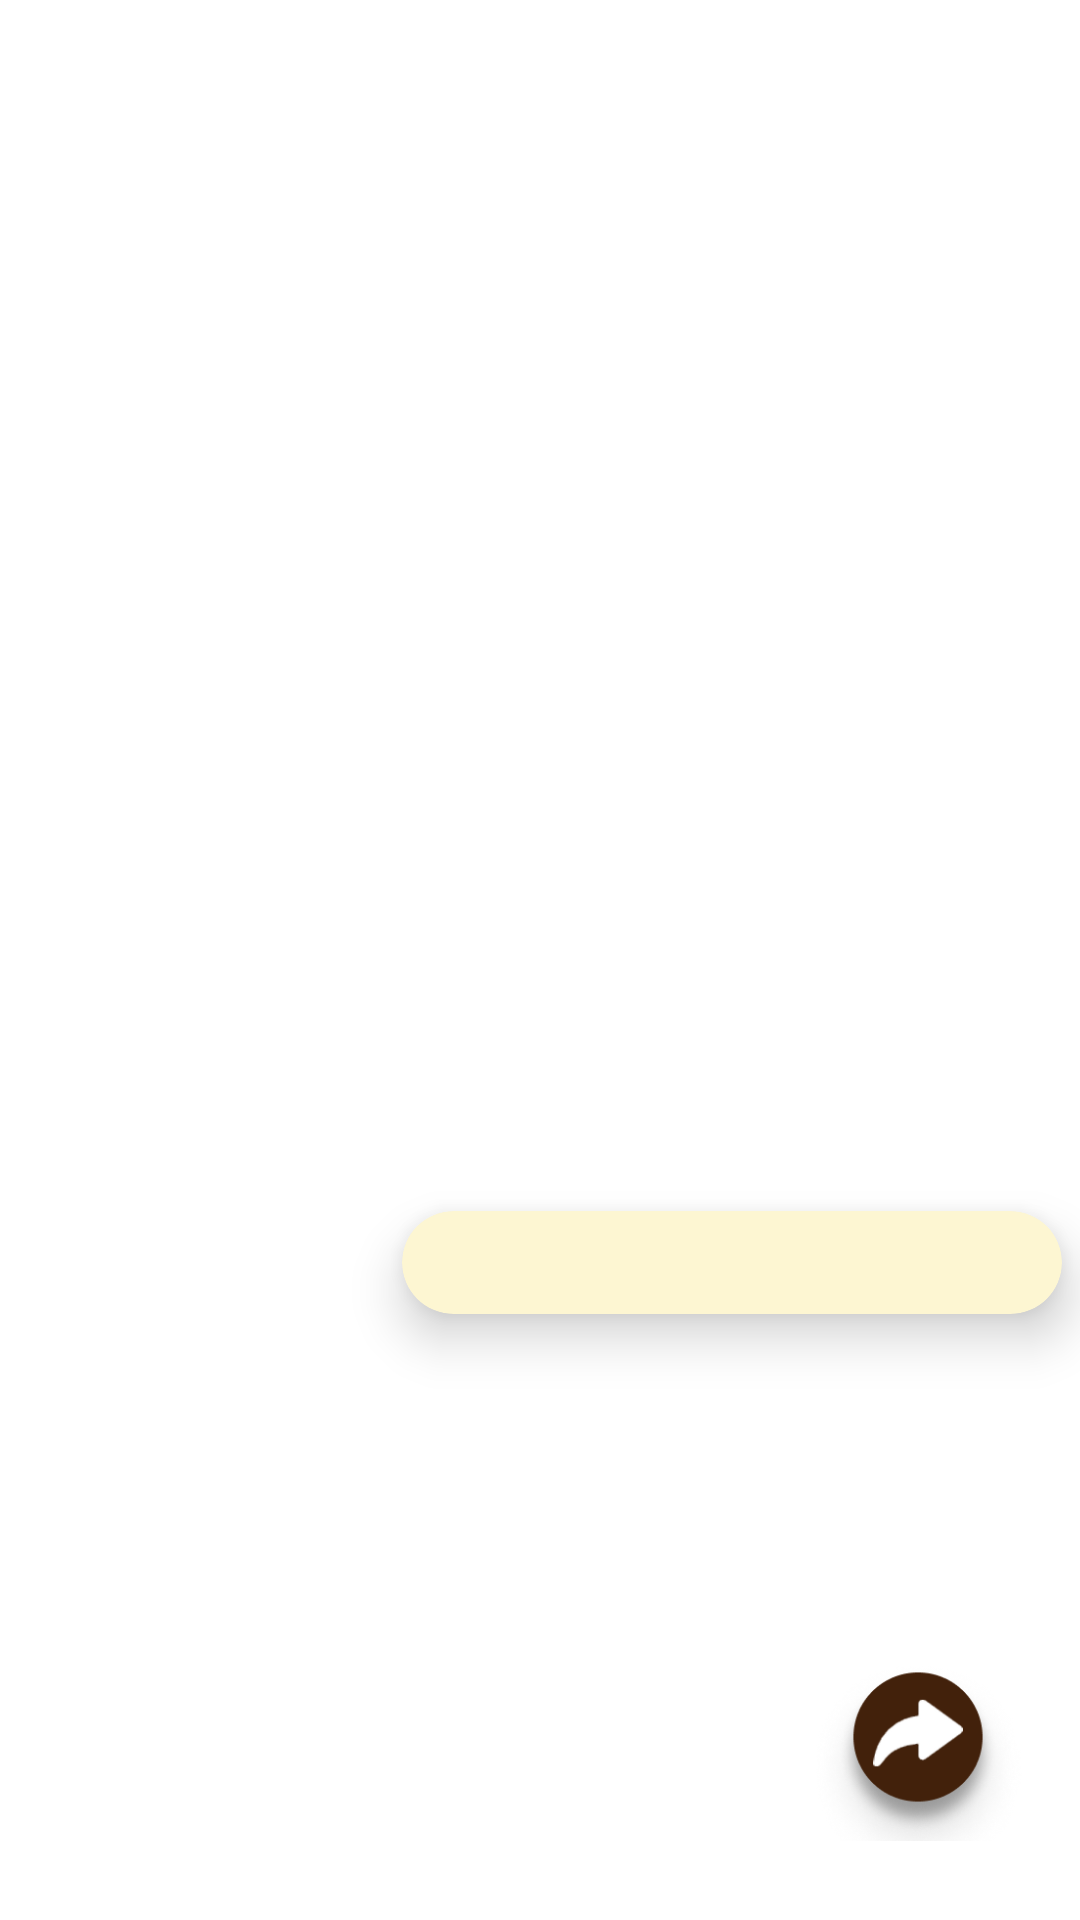

Produce the Android XML layout that renders to this screen, including the resource entries it uses.
<!-- AndroidManifest.xml: application theme Theme.AntiSoch -->
<!-- res/layout/activity_level_two.xml -->
<?xml version="1.0" encoding="utf-8"?>
<androidx.constraintlayout.widget.ConstraintLayout xmlns:android="http://schemas.android.com/apk/res/android"
    xmlns:app="http://schemas.android.com/apk/res-auto"
    xmlns:tools="http://schemas.android.com/tools"
    android:id="@+id/main"
    android:layout_width="match_parent"
    android:layout_height="match_parent"
    android:background="@drawable/level2_bg"
    tools:context=".game.LevelMapActivity">

    <androidx.cardview.widget.CardView
        android:id="@+id/dialogCard"
        android:layout_width="220dp"
        android:layout_height="wrap_content"
        android:layout_marginBottom="1dp"
        app:cardBackgroundColor="#FDF6D2"
        app:cardCornerRadius="20dp"
        app:cardElevation="10dp"
        app:layout_constraintBottom_toTopOf="@id/teddyBear"
        app:layout_constraintStart_toStartOf="@id/teddyBear"
        app:layout_constraintEnd_toEndOf="@id/teddyBear">

        <TextView
            android:id="@+id/dialogBox"
            android:layout_width="220dp"
            android:layout_height="wrap_content"
            android:background="@android:color/transparent"
            android:gravity="center"
            android:padding="7dp"
            android:textColor="#336699"
            android:textSize="15sp"
            android:fontFamily="@font/poppins_bold"
            android:textStyle="normal" />

    </androidx.cardview.widget.CardView>

    <GridLayout
        android:id="@+id/imageGrid"
        android:layout_width="400dp"
        android:layout_height="350dp"
        android:layout_gravity="center"
        android:columnCount="2"
        android:rowCount="2"
        android:useDefaultMargins="true"
        app:layout_constraintBottom_toBottomOf="parent"
        app:layout_constraintEnd_toStartOf="@id/teddyBear"
        app:layout_constraintStart_toStartOf="parent"
        app:layout_constraintTop_toTopOf="parent"
        app:layout_constraintHorizontal_bias="0.6" />

    <ImageView
        android:id="@+id/teddyBear"
        android:layout_width="200dp"
        android:layout_height="200dp"
        android:layout_marginEnd="16dp"
        android:layout_marginBottom="1dp"
        android:src="@drawable/totoblink"
        app:layout_constraintBottom_toBottomOf="parent"
        app:layout_constraintEnd_toEndOf="parent" />

    <ImageButton
        android:id="@+id/nextButton"
        android:layout_width="90dp"
        android:layout_height="90dp"
        android:layout_marginEnd="9dp"
        android:layout_marginBottom="16dp"
        android:background="@android:color/transparent"
        android:scaleType="fitCenter"
        android:src="@drawable/next_button"
        app:layout_constraintBottom_toBottomOf="parent"
        app:layout_constraintEnd_toEndOf="parent" />
</androidx.constraintlayout.widget.ConstraintLayout>
<!-- resources referenced by this layout -->
<resources>
  <!-- drawable next_button: png bitmap (drawable, 28461 bytes) -->
  <!-- drawable totoblink (drawable) -->
  <animation-list xmlns:android="http://schemas.android.com/apk/res/android"
      android:oneshot="false">
      <item android:drawable="@drawable/teddy_blink_01" android:duration="200" />
      <item android:drawable="@drawable/teddy_blink_02" android:duration="200" />
      <item android:drawable="@drawable/teddy_blink_03" android:duration="200" />
      <item android:drawable="@drawable/teddy_blink_04" android:duration="200" />
      <item android:drawable="@drawable/teddy_blink_05" android:duration="200" />
      <item android:drawable="@drawable/teddy_blink_06" android:duration="200" />
      <item android:drawable="@drawable/teddy_blink_07" android:duration="200" />
      <item android:drawable="@drawable/teddy_blink_08" android:duration="200" />
  </animation-list>
  <style name="Theme.AntiSoch" parent="Theme.MaterialComponents.Light.NoActionBar">
          
          <item name="colorPrimary">@color/purple_500</item>
          <item name="colorPrimaryVariant">@color/purple_700</item>
          <item name="colorOnPrimary">@color/white</item>
          
          <item name="colorSecondary">@color/teal_200</item>
          <item name="colorSecondaryVariant">@color/teal_700</item>
          <item name="colorOnSecondary">@color/black</item>
          
          <item name="android:statusBarColor">@color/purple_700</item>
      </style>
  <color name="purple_500">#9370DB</color>
  <color name="purple_700">#7B68EE</color>
  <color name="white">#FFFFFFFF</color>
  <color name="teal_200">#FF03DAC5</color>
  <color name="teal_700">#FF018786</color>
  <color name="black">#FF000000</color>
</resources>
